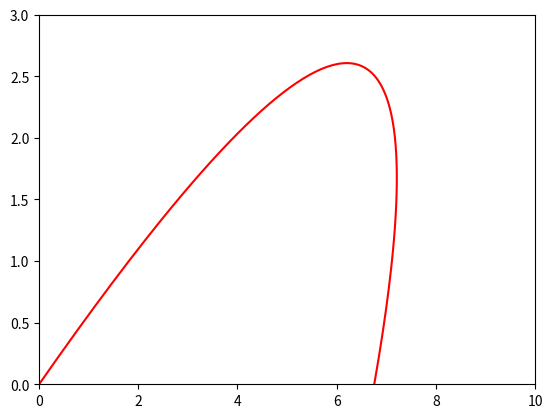

This figure's Python source:
import numpy as np
from scipy.integrate import odeint
import matplotlib.pyplot as plt
from matplotlib.animation import FuncAnimation

frames = 200
t = np.linspace(0, 2, frames)

def move_func(z, t):
    x, vx, y, vy = z
    
    ax = k * vx
    ay = k * vy

    dx_dt = vx
    dvx_dt = - gx - ax
    dy_dt = vy
    dvy_dt = - gy - ay
    
    return dx_dt, dvx_dt, dy_dt, dvy_dt

gx = 10
gy = 9.8
v0 = 15
alpha = 30 * np.pi / 180
k = 0.2

x0 = 0
vx0 = v0 * np.cos(alpha)
y0 = 0
vy0 = v0 * np.sin(alpha)

z0 = x0, vx0, y0, vy0

sol = odeint(move_func, z0, t)
x = sol[:, 0]
y = sol[:, 2]

def animate(i):
    ball.set_data([x[i]], [y[i]])

    ball_line.set_data([x[:i]], [y[:i]])

# Строим решение в виде графика и анимируем
fig, ax = plt.subplots()

ball, = plt.plot([], [], 'o', color='r')
ball_line, = plt.plot([], [], '-', color='r')

ax.set_xlim(0, 10)
ax.set_ylim(0, 3)

ani = FuncAnimation(fig, animate, frames=frames, interval=30)
ani.save('lab_3_task2.gif')
